Run: headless pygame with SDL's dummy video driver; simulated clock (each Clock.tick advances the game by its frame time, no real sleeping); random seed 0; keys injected as events and as key.get_pressed() state; mouse plan: one left click at the window centre at the start of phase 2, then a move to the lower-right quarter at the start of phase 3.
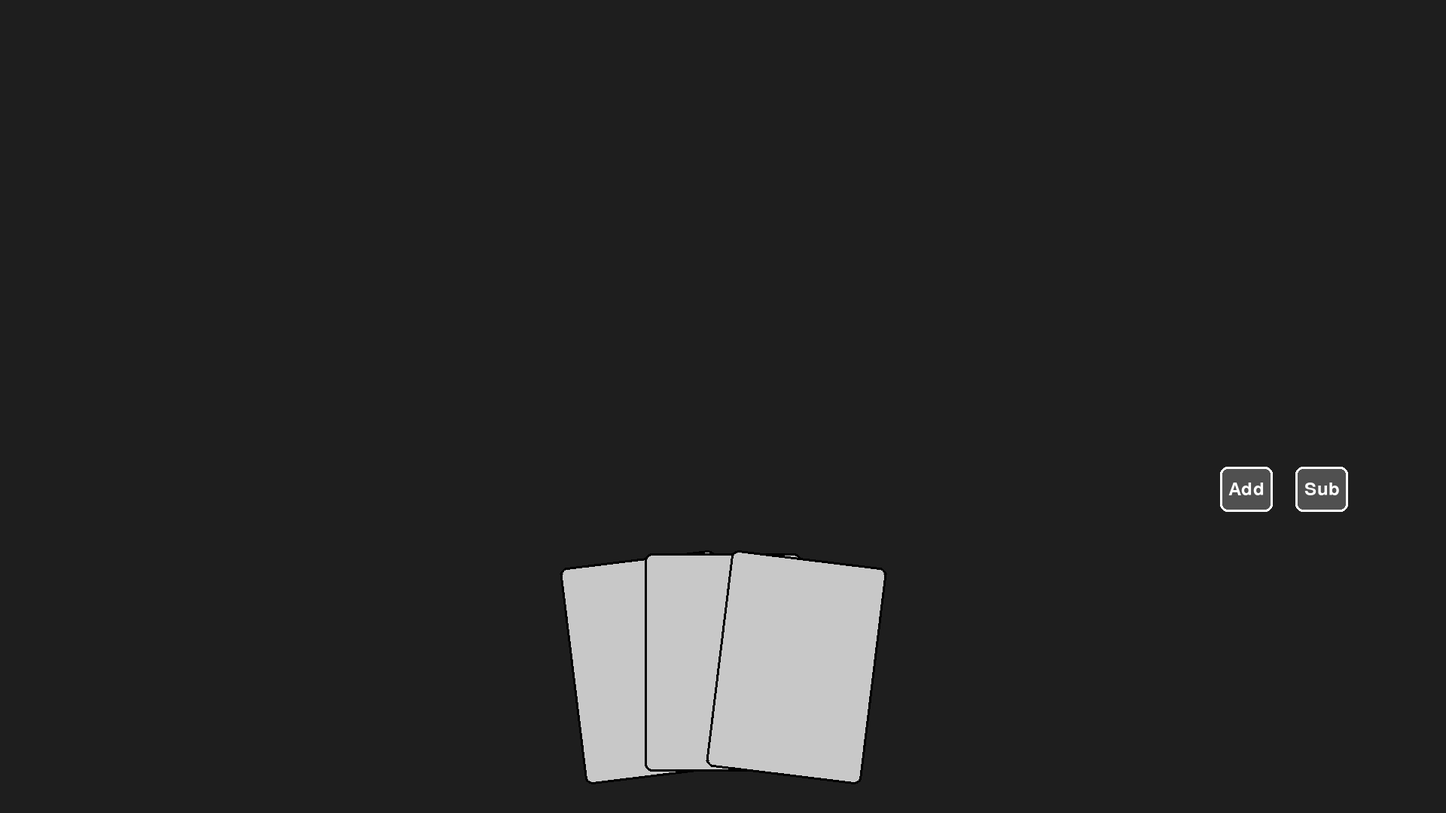
Frame 1 of 4 · flips 1–60 · no input
Frame 2 of 4 · flips 61–180 · clicked the window centre · tapped SPACE, RETURN · held RIGHT (→), D · screen unchanged from frame 1, image omitted
Frame 3 of 4 · flips 181–300 · moved the mouse to the lower-right quarter · held DOWN (↓), S · screen unchanged from frame 2, image omitted
Frame 4 of 4 · flips 301–420 · held LEFT (←), A, UP (↑), W · screen unchanged from frame 3, image omitted

The pygame program that drew these frames:

import math
import pygame


MAX_CARDS = 7
MIN_CARDS = 1


class Card:
    def __init__(self, home_center, width, height, angle):
        self.width = width
        self.height = height
        self.angle = angle

        self.home_center = pygame.Vector2(home_center)
        self.pos = pygame.Vector2(home_center)

        self.is_dragging = False
        self.is_returning = False

    def rect(self):
        rect = pygame.Rect(0, 0, self.width, self.height)
        rect.center = self.pos
        return rect

    def update(self):
        if self.is_returning:
            speed = 0.2
            self.pos += (self.home_center - self.pos) * speed

            if self.pos.distance_to(self.home_center) < 1:
                self.pos = self.home_center.copy()
                self.is_returning = False

    def draw(self, screen, hovered=False):
        surface = pygame.Surface((self.width, self.height), pygame.SRCALPHA)

        pygame.draw.rect(
            surface,
            (200, 200, 200),
            surface.get_rect(),
            border_radius=10
        )

        border_colour = (255, 215, 0) if hovered else (0, 0, 0)
        border_width = 6 if hovered else 3

        pygame.draw.rect(
            surface,
            border_colour,
            surface.get_rect(),
            border_width,
            border_radius=10
        )

        draw_pos = self.pos.copy()

        if hovered and not self.is_dragging and not self.is_returning:
            draw_pos.y -= 20

        rotated = pygame.transform.rotate(surface, -self.angle)
        rotated_rect = rotated.get_rect(center=draw_pos)

        screen.blit(rotated, rotated_rect)


def build_fan_cards(num_cards, card_width, card_height, screen_width, screen_height):
    cards = []

    fan_center_x = screen_width // 2
    fan_center_y = screen_height + 600 #260 default
    radius = 800 #600
    angle_step = 7 #7

    centre_index = (num_cards - 1) / 2

    for i in range(num_cards):
        angle = (i - centre_index) * angle_step
        rad = math.radians(angle)

        x = fan_center_x + math.sin(rad) * radius
        y = fan_center_y - math.cos(rad) * radius

        cards.append(Card((x, y), card_width, card_height, angle))

    return cards


def main():
    pygame.init()

    width = 1920
    height = 1080
    screen = pygame.display.set_mode((width, height))
    pygame.display.set_caption("BenchTheGathering")

    clock = pygame.time.Clock()
    button_font = pygame.font.SysFont(None, 36)

    add_button = pygame.Rect(width-300, 620, 70, 60)
    sub_button = pygame.Rect(width-200, 620, 70, 60)

    num_cards = 3
    # 0.72 ratio
    card_ratio = 0.72
    card_height = 290
    card_width = card_height * card_ratio

    cards = build_fan_cards(num_cards, card_width, card_height, width, height)

    dragging_card = None
    running = True

    while running:
        mouse_pos = pygame.Vector2(pygame.mouse.get_pos())
        hovered_card = None

        for card in reversed(cards):
            if card.rect().collidepoint(mouse_pos):
                hovered_card = card
                break

        for event in pygame.event.get():
            if event.type == pygame.QUIT:
                running = False

            if event.type == pygame.MOUSEBUTTONDOWN:
                if event.button == 1:
                    if add_button.collidepoint(mouse_pos):
                        if num_cards < MAX_CARDS:
                            num_cards += 1
                            cards = build_fan_cards(num_cards, card_width, card_height, width, height)

                    elif sub_button.collidepoint(mouse_pos):
                        if num_cards > MIN_CARDS:
                            num_cards -= 1
                            cards = build_fan_cards(num_cards, card_width, card_height, width, height)

                    elif hovered_card is not None:
                        dragging_card = hovered_card
                        dragging_card.is_dragging = True
                        dragging_card.is_returning = False

            if event.type == pygame.MOUSEBUTTONUP:
                if event.button == 1 and dragging_card is not None:
                    dragging_card.is_dragging = False
                    dragging_card.is_returning = True
                    dragging_card = None

            if event.type == pygame.MOUSEMOTION:
                if dragging_card is not None:
                    dragging_card.pos = mouse_pos

        for card in cards:
            card.update()

        screen.fill((30, 30, 30))

        draw_cards = cards.copy()

        if hovered_card in draw_cards:
            draw_cards.remove(hovered_card)
            draw_cards.append(hovered_card)

        if dragging_card in draw_cards:
            draw_cards.remove(dragging_card)
            draw_cards.append(dragging_card)

        for card in draw_cards:
            card.draw(screen, hovered=(card == hovered_card))

        pygame.draw.rect(screen, (80, 80, 80), add_button, border_radius=10)
        pygame.draw.rect(screen, (255, 255, 255), add_button, 3, border_radius=10)

        add_text = button_font.render("Add", True, (255, 255, 255))
        screen.blit(add_text, add_text.get_rect(center=add_button.center))

        pygame.draw.rect(screen, (80, 80, 80), sub_button, border_radius=10)
        pygame.draw.rect(screen, (255, 255, 255), sub_button, 3, border_radius=10)

        sub_text = button_font.render("Sub", True, (255, 255, 255))
        screen.blit(sub_text, sub_text.get_rect(center=sub_button.center))

        pygame.display.update()
        clock.tick(60)

    pygame.quit()


if __name__ == "__main__":
    main()
